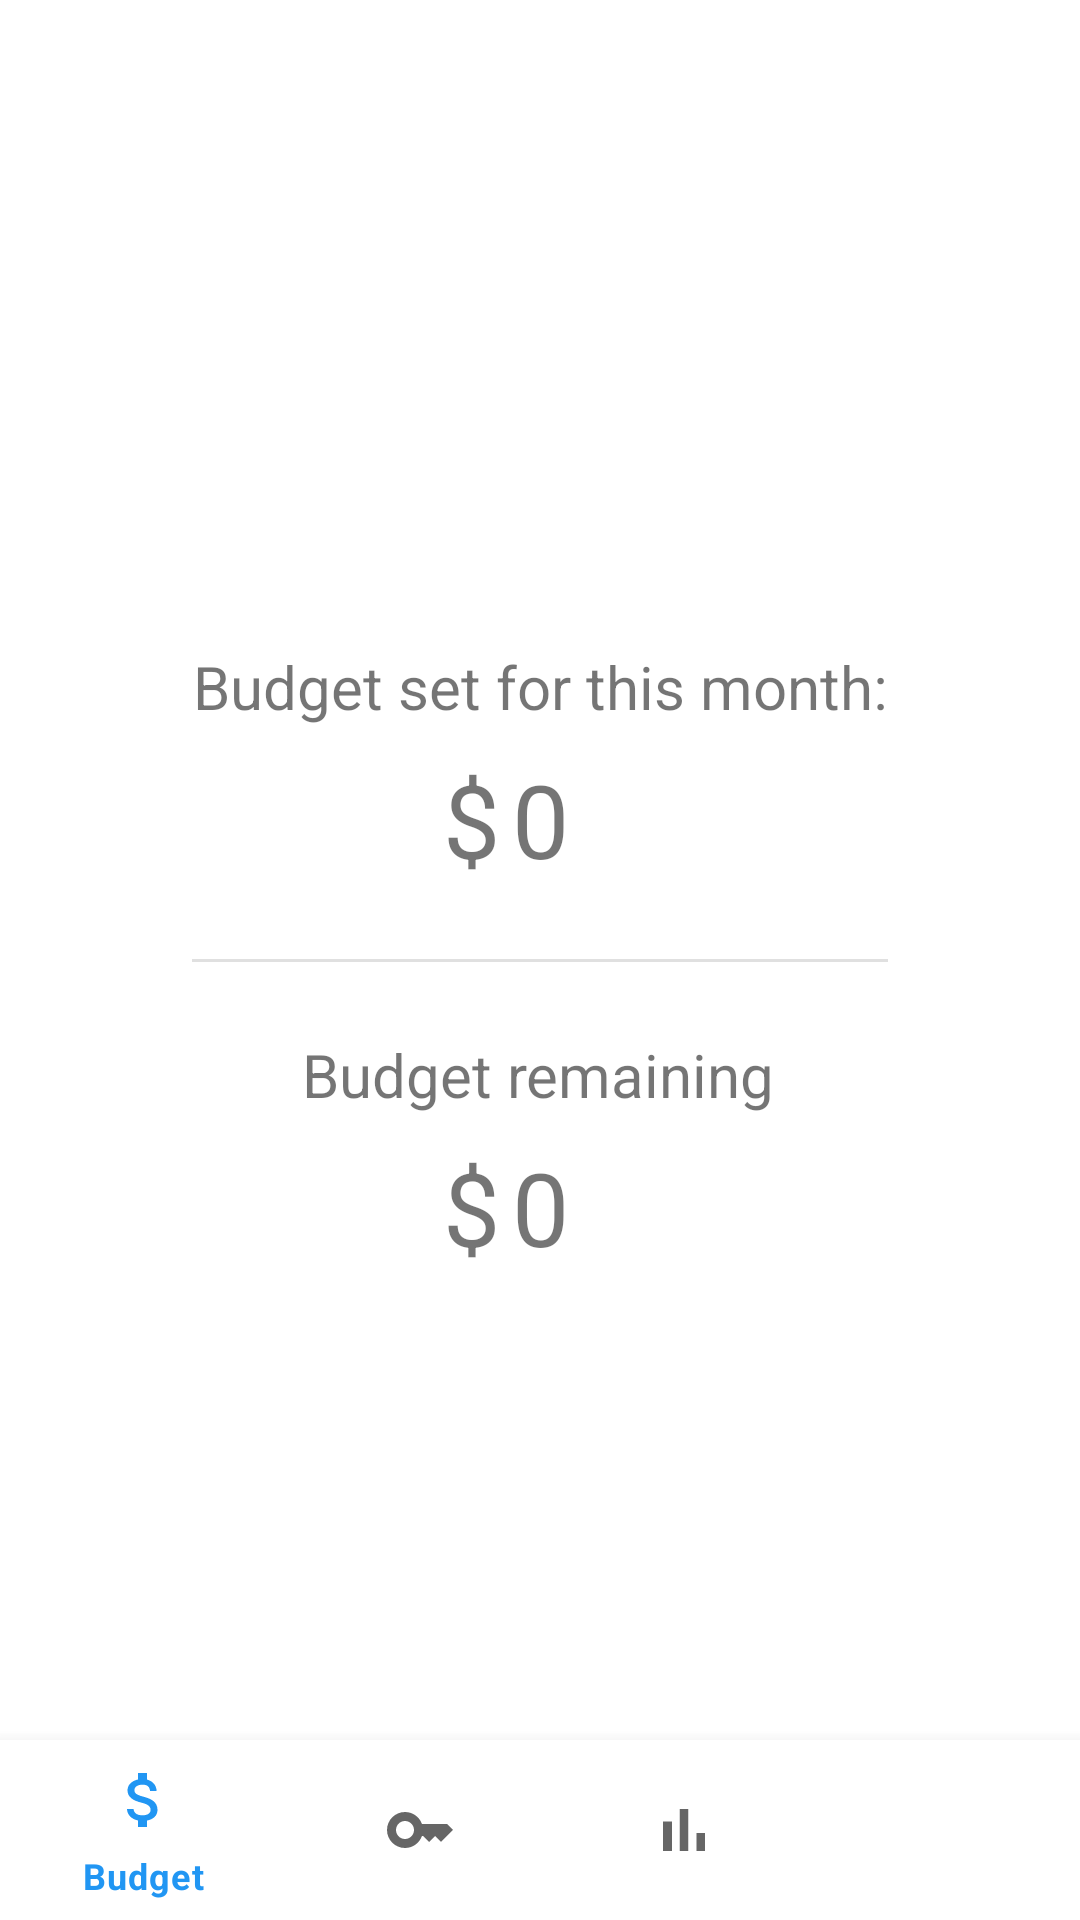

The Android layout XML behind this screen, and the referenced resources:
<!-- AndroidManifest.xml: application theme Theme.FYP2022 -->
<!-- res/layout/activity_budget.xml -->
<?xml version="1.0" encoding="utf-8"?>
<androidx.constraintlayout.widget.ConstraintLayout xmlns:android="http://schemas.android.com/apk/res/android"
    xmlns:app="http://schemas.android.com/apk/res-auto"
    xmlns:tools="http://schemas.android.com/tools"
    android:layout_width="match_parent"
    android:layout_height="match_parent"
    tools:context=".Budget">

    <TextView
        android:id="@+id/tv_budgetSetTxt"
        android:layout_width="wrap_content"
        android:layout_height="wrap_content"
        android:layout_marginBottom="8dp"
        android:text="@string/budgetSetForThisMonth"
        android:textSize="20sp"
        app:layout_constraintBottom_toTopOf="@+id/tv_Bud_budgetSet"
        app:layout_constraintEnd_toEndOf="parent"
        app:layout_constraintStart_toStartOf="parent" />

    <TextView
        android:id="@+id/tv_budgetRemainTxt"
        android:layout_width="wrap_content"
        android:layout_height="wrap_content"
        android:layout_marginTop="24dp"
        android:text="@string/budgetRemaining"
        android:textSize="20sp"
        app:layout_constraintEnd_toEndOf="parent"
        app:layout_constraintHorizontal_bias="0.498"
        app:layout_constraintStart_toStartOf="parent"
        app:layout_constraintTop_toBottomOf="@+id/divider6" />

    <TextView
        android:id="@+id/tv_Bud_budgetSetSign"
        android:layout_width="wrap_content"
        android:layout_height="wrap_content"
        android:layout_marginEnd="4dp"
        android:text="@string/dollarSign"
        android:textSize="34sp"
        app:layout_constraintEnd_toStartOf="@+id/tv_Bud_budgetSet"
        app:layout_constraintTop_toTopOf="@+id/tv_Bud_budgetSet" />

    <TextView
        android:id="@+id/tv_Bud_budgetSet"
        android:layout_width="wrap_content"
        android:layout_height="wrap_content"
        android:layout_marginBottom="24dp"
        android:text="@string/intialNum"
        android:textSize="34sp"
        app:layout_constraintBottom_toTopOf="@+id/divider6"
        app:layout_constraintEnd_toEndOf="parent"
        app:layout_constraintHorizontal_bias="0.5"
        app:layout_constraintStart_toStartOf="parent" />

    <TextView
        android:id="@+id/tv_Bud_budgetLeftSign"
        android:layout_width="wrap_content"
        android:layout_height="wrap_content"
        android:layout_marginEnd="4dp"
        android:text="@string/dollarSign"
        android:textSize="34sp"
        app:layout_constraintEnd_toStartOf="@+id/tv_Bud_budgetLeft"
        app:layout_constraintTop_toTopOf="@+id/tv_Bud_budgetLeft" />

    <TextView
        android:id="@+id/tv_Bud_budgetLeft"
        android:layout_width="wrap_content"
        android:layout_height="wrap_content"
        android:layout_marginTop="8dp"
        android:text="@string/intialNum"
        android:textSize="34sp"
        app:layout_constraintEnd_toEndOf="parent"
        app:layout_constraintHorizontal_bias="0.5"
        app:layout_constraintStart_toStartOf="parent"
        app:layout_constraintTop_toBottomOf="@+id/tv_budgetRemainTxt" />

    <com.google.android.material.bottomnavigation.BottomNavigationView
        android:id="@+id/bottom_navigation"
        android:layout_width="match_parent"
        android:layout_height="60dp"
        android:layout_alignParentBottom="true"
        android:background="@color/white"
        app:itemHorizontalTranslationEnabled="true"
        app:layout_constraintBottom_toBottomOf="parent"
        app:layout_constraintEnd_toEndOf="parent"
        app:layout_constraintStart_toStartOf="parent"
        app:menu="@menu/bottom_nav" />

    <View
        android:id="@+id/divider6"
        android:layout_width="0dp"
        android:layout_height="1dp"
        android:layout_marginStart="64dp"
        android:layout_marginEnd="64dp"
        android:background="?android:attr/listDivider"
        app:layout_constraintBottom_toBottomOf="parent"
        app:layout_constraintEnd_toEndOf="parent"
        app:layout_constraintHorizontal_bias="0.5"
        app:layout_constraintStart_toStartOf="parent"
        app:layout_constraintTop_toTopOf="parent" />
</androidx.constraintlayout.widget.ConstraintLayout>
<!-- resources referenced by this layout -->
<resources>
  <color name="white">#FFFFFFFF</color>
  <string name="budgetRemaining">Budget remaining</string>
  <string name="budgetSetForThisMonth"> Budget set for this month: </string>
  <string name="dollarSign">$</string>
  <string name="intialNum">0</string>
  <style name="Theme.FYP2022" parent="Theme.MaterialComponents.DayNight.DarkActionBar">
  
          
          <item name="colorSecondary">@color/teal_200</item>
          <item name="colorSecondaryVariant">@color/teal_700</item>
          <item name="colorOnSecondary">@color/black</item>
          
          <item name="android:statusBarColor" tools:targetApi="l">?attr/colorPrimaryVariant</item>
          
          
          <item name="colorPrimary">@color/blue_500</item>
          <item name="colorPrimaryVariant">@color/blue_700</item>
          <item name="colorOnPrimary">@color/white</item>
  
      </style>
  <color name="teal_200">#FF03DAC5</color>
  <color name="teal_700">#FF018786</color>
  <color name="black">#FF000000</color>
  <color name="blue_500">#2196F3</color>
  <color name="blue_700">#1976D2</color>
</resources>
